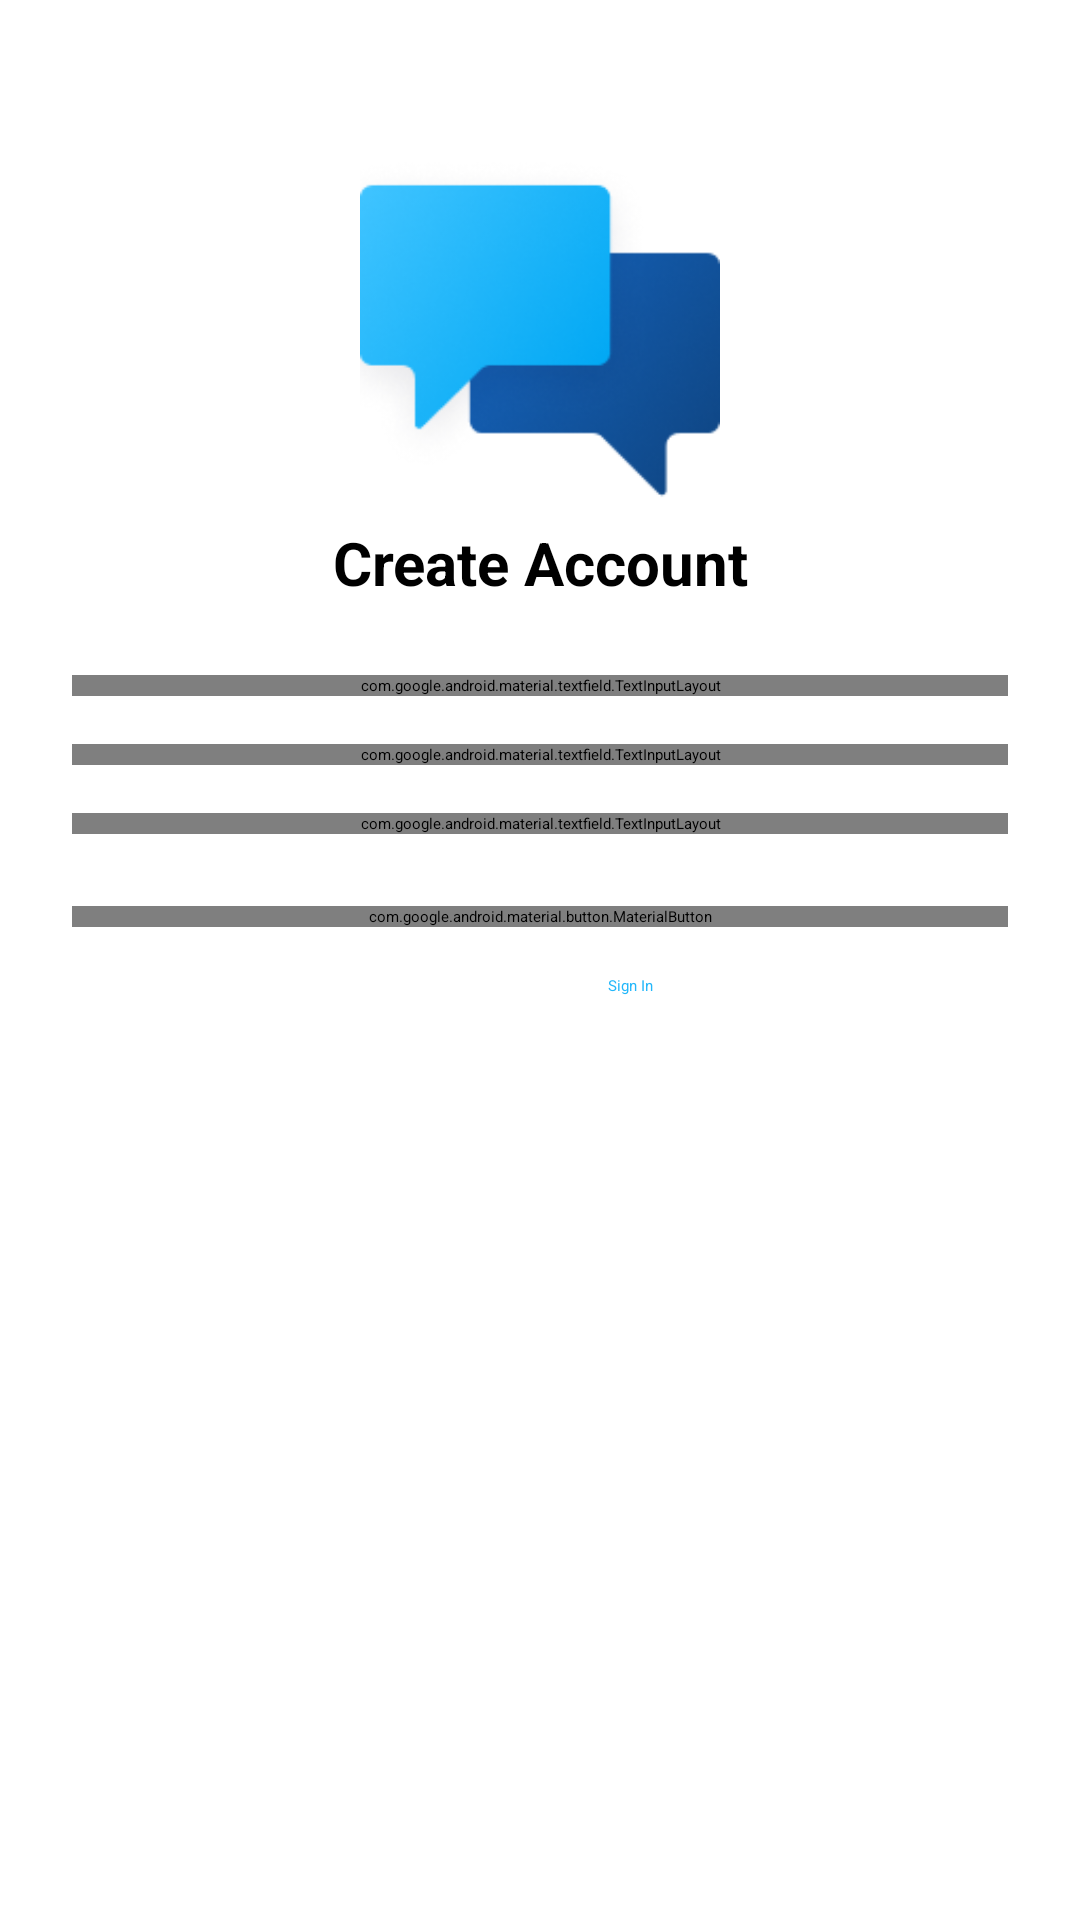

Write the Android layout XML for this screen, with the resource values it uses.
<!-- AndroidManifest.xml: application theme Theme.ChatApp -->
<!-- res/layout/activity_sign_up.xml -->
<?xml version="1.0" encoding="utf-8"?>
<ScrollView xmlns:android="http://schemas.android.com/apk/res/android"
    xmlns:app="http://schemas.android.com/apk/res-auto"
    xmlns:tools="http://schemas.android.com/tools"
    android:layout_width="match_parent"
    android:layout_height="match_parent"
    android:fillViewport="true"
    android:background="@color/white">

    <LinearLayout
        android:layout_width="match_parent"
        android:layout_height="wrap_content"
        android:orientation="vertical"
        android:padding="24dp">

        <ImageView
            android:layout_width="120dp"
            android:layout_height="120dp"
            android:layout_gravity="center_horizontal"
            android:layout_marginTop="30dp"
            android:src="@drawable/splash_logo"
            android:contentDescription="@string/app_logo" />

        <TextView
            android:layout_width="match_parent"
            android:layout_height="wrap_content"
            android:text="@string/create_account"
            android:textSize="20sp"
            android:textStyle="bold"
            android:layout_marginBottom="24dp"
            android:textColor="@color/black"
            android:gravity="center" />

        <com.google.android.material.textfield.TextInputLayout
            android:layout_width="match_parent"
            android:layout_height="wrap_content"
            android:layout_marginBottom="16dp"
            style="@style/Widget.MaterialComponents.TextInputLayout.OutlinedBox">

            <com.google.android.material.textfield.TextInputEditText
                android:id="@+id/etEmail"
                android:layout_width="match_parent"
                android:layout_height="wrap_content"
                android:hint="@string/email"
                android:inputType="textEmailAddress"
                android:importantForAutofill="yes" />
        </com.google.android.material.textfield.TextInputLayout>

        <com.google.android.material.textfield.TextInputLayout
            android:layout_width="match_parent"
            android:layout_height="wrap_content"
            android:layout_marginBottom="16dp"
            style="@style/Widget.MaterialComponents.TextInputLayout.OutlinedBox"
            app:endIconMode="password_toggle">

            <com.google.android.material.textfield.TextInputEditText
                android:id="@+id/etPassword"
                android:layout_width="match_parent"
                android:layout_height="wrap_content"
                android:hint="@string/password"
                android:inputType="textPassword"
                android:importantForAutofill="yes" />
        </com.google.android.material.textfield.TextInputLayout>

        <com.google.android.material.textfield.TextInputLayout
            android:layout_width="match_parent"
            android:layout_height="wrap_content"
            android:layout_marginBottom="24dp"
            style="@style/Widget.MaterialComponents.TextInputLayout.OutlinedBox"
            app:endIconMode="password_toggle">

            <com.google.android.material.textfield.TextInputEditText
                android:id="@+id/etConfirmPassword"
                android:layout_width="match_parent"
                android:layout_height="wrap_content"
                android:hint="@string/confirm_password"
                android:inputType="textPassword"
                android:importantForAutofill="yes" />
        </com.google.android.material.textfield.TextInputLayout>

        <com.google.android.material.button.MaterialButton
            android:id="@+id/btnSignUp"
            android:layout_width="match_parent"
            android:layout_height="wrap_content"
            android:layout_marginBottom="16dp"
            android:text="@string/sign_up"
            style="@style/MyApp.Button" />

        <LinearLayout
            android:layout_width="match_parent"
            android:layout_height="wrap_content"
            android:orientation="horizontal"
            android:gravity="center">

            <TextView
                android:layout_width="wrap_content"
                android:layout_height="wrap_content"
                android:text="@string/already_have_account"
                android:textColor="?attr/colorOnBackground" />

            <TextView
                android:id="@+id/tvSignIn"
                android:layout_width="wrap_content"
                android:layout_height="wrap_content"
                android:text="@string/sign_in"
                android:textColor="#23b7fa"
                android:clickable="true"
                android:focusable="true"
                android:layout_marginStart="4dp" />
        </LinearLayout>

    </LinearLayout>
</ScrollView>
<!-- resources referenced by this layout -->
<resources>
  <color name="black">#FF000000</color>
  <color name="white">#FFFFFFFF</color>
  <!-- drawable splash_logo: png bitmap (drawable, 22603 bytes) -->
  <string name="already_have_account">Already have an account?</string>
  <string name="app_logo">Chat App Logo</string>
  <string name="confirm_password">Confirm Password</string>
  <string name="create_account">Create Account</string>
  <string name="email">Email</string>
  <string name="password">Password</string>
  <string name="sign_in">Sign In</string>
  <string name="sign_up">Sign Up</string>
  <style name="MyApp.Button" parent="Widget.MaterialComponents.Button">
          <item name="backgroundTint">#23b7fa</item>
          <item name="cornerRadius">8dp</item>
      </style>
</resources>
